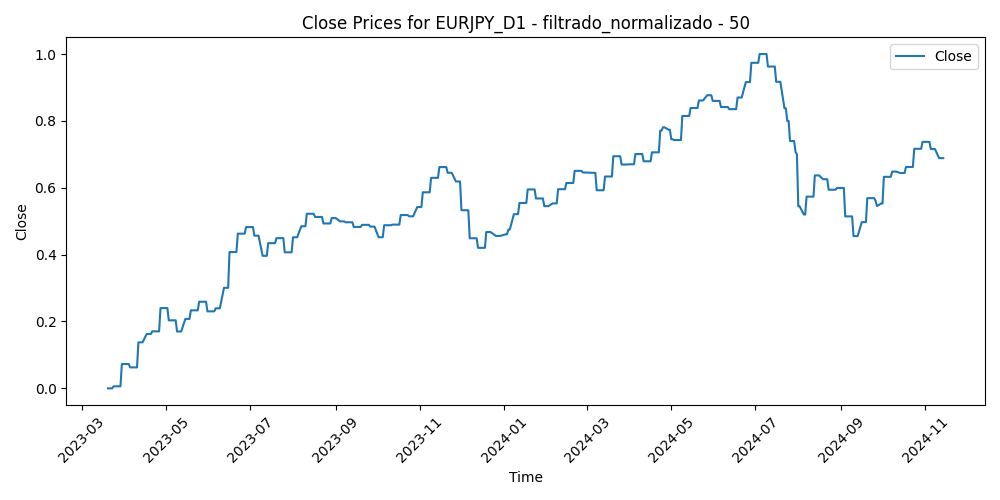

The table this chart was drawn from, first rows:
Time, Close, Volume, diferencia_media_50
2023-03-20, 0.0, 0.2397, 0.459
2023-03-21, 0.0, 0.1463, 0.3656
2023-03-22, 0.0, 0.1502, 0.3609
2023-03-23, 0.0, 0.2029, 0.4143
2023-03-24, 0.006142, 0.212, 0.4733
2023-03-27, 0.006142, 0.1141, 0.4024
2023-03-28, 0.006142, 0.1133, 0.4112
2023-03-29, 0.006142, 0.118, 0.3085
2023-03-30, 0.07277, 0.1057, 0.2827
2023-03-31, 0.07277, 0.1295, 0.322
2023-04-03, 0.07277, 0.1265, 0.3062
2023-04-04, 0.07277, 0.1115, 0.3114
2023-04-05, 0.06275, 0.1133, 0.3718
2023-04-06, 0.06275, 0.07, 0.3378
2023-04-07, 0.06275, 0.02347, 0.3362
2023-04-10, 0.06275, 0.06816, 0.2811
2023-04-11, 0.1376, 0.08492, 0.2451
2023-04-12, 0.1376, 0.1246, 0.2269
2023-04-13, 0.1376, 0.09206, 0.2273
2023-04-14, 0.1376, 0.1141, 0.2035
2023-04-17, 0.1626, 0.0717, 0.213
2023-04-18, 0.1626, 0.09015, 0.2086
2023-04-19, 0.1626, 0.08313, 0.1935
2023-04-20, 0.1626, 0.09681, 0.2158
2023-04-21, 0.1705, 0.07687, 0.2172
2023-04-24, 0.1705, 0.09043, 0.1771
2023-04-25, 0.1705, 0.08115, 0.2598
2023-04-26, 0.1705, 0.1277, 0.2238
2023-04-27, 0.2402, 0.1051, 0.2182
2023-04-28, 0.2402, 0.1784, 0.1078
2023-05-01, 0.2402, 0.07875, 0.07004
2023-05-02, 0.2402, 0.1261, 0.1115
2023-05-03, 0.2035, 0.1343, 0.1755
2023-05-04, 0.2035, 0.192, 0.2444
2023-05-05, 0.2035, 0.09963, 0.2141
2023-05-08, 0.2035, 0.0795, 0.2119
2023-05-09, 0.1701, 0.1055, 0.239
2023-05-10, 0.1701, 0.1296, 0.2765
2023-05-11, 0.1701, 0.142, 0.3123
2023-05-12, 0.1701, 0.09904, 0.2963
2023-05-15, 0.2078, 0.08457, 0.2605
2023-05-16, 0.2078, 0.08048, 0.2572
2023-05-17, 0.2078, 0.09091, 0.2056
2023-05-18, 0.2078, 0.09399, 0.204
2023-05-19, 0.2334, 0.1203, 0.2248
2023-05-22, 0.2334, 0.09133, 0.1929
2023-05-23, 0.2334, 0.1232, 0.2285
2023-05-24, 0.2334, 0.1346, 0.2034
2023-05-25, 0.2591, 0.1407, 0.1979
2023-05-26, 0.2591, 0.1069, 0.1781
2023-05-29, 0.2591, 0.001041, 0.2078
2023-05-30, 0.2591, 0.1216, 0.2329
2023-05-31, 0.2304, 0.1254, 0.2963
2023-06-01, 0.2304, 0.1089, 0.2811
2023-06-02, 0.2304, 0.08236, 0.2656
2023-06-05, 0.2304, 0.07445, 0.2908
2023-06-06, 0.2395, 0.07893, 0.3094
2023-06-07, 0.2395, 0.09221, 0.2817
2023-06-08, 0.2395, 0.08183, 0.2956
2023-06-09, 0.2395, 0.07883, 0.3009
... 372 more rows
